Run: headless pygame with SDL's dummy video driver; simulated clock (each Clock.tick advances the game by its frame time, no real sleeping); random seed 0; keys injected as events and as key.get_pressed() state; no mouse input.
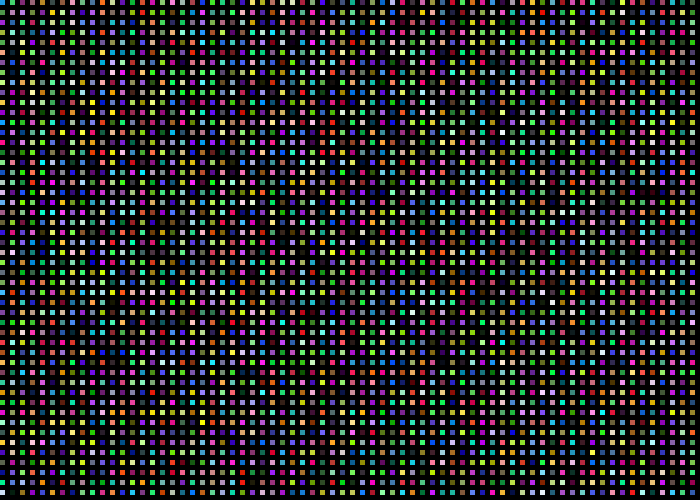
Frame 1 of 4 · flips 1–60 · no input
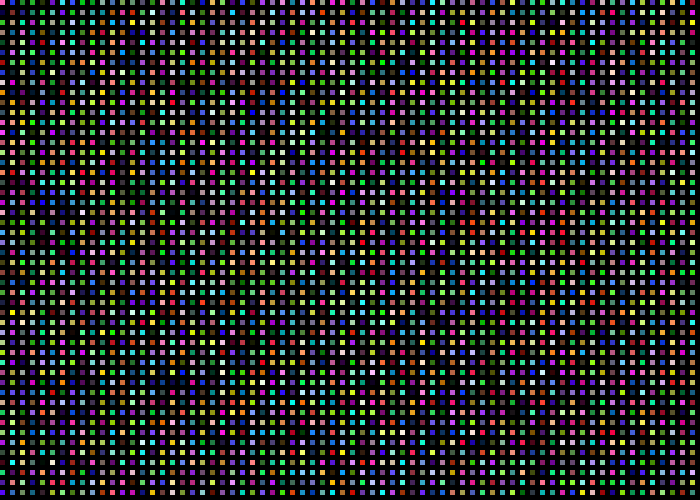
Frame 2 of 4 · flips 61–180 · tapped SPACE, RETURN · held RIGHT (→), D
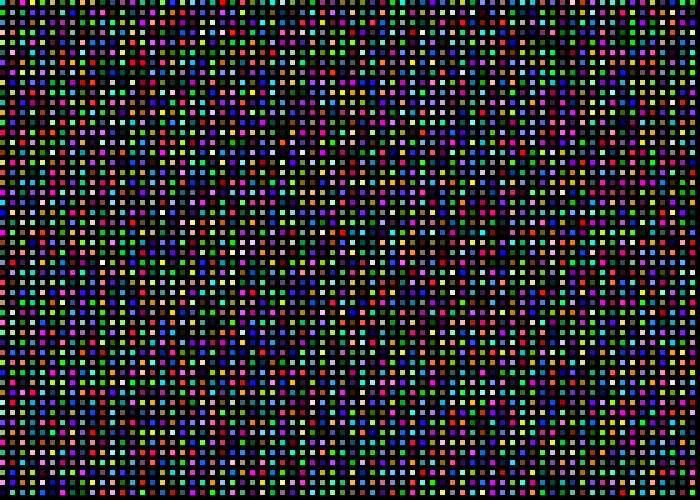
Frame 3 of 4 · flips 181–300 · held DOWN (↓), S
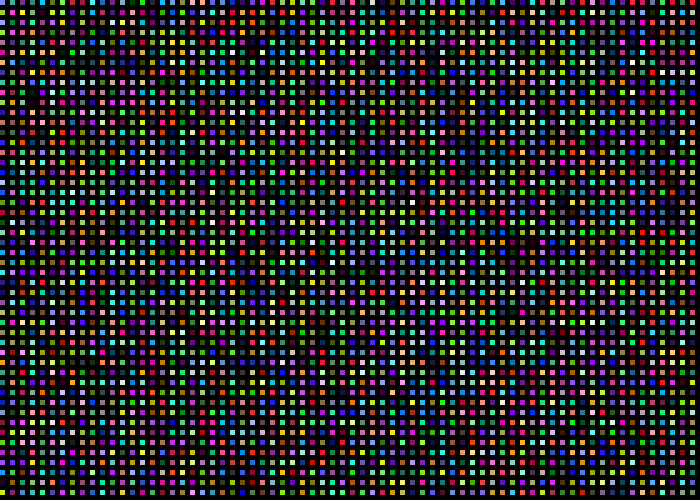
Frame 4 of 4 · flips 301–420 · held LEFT (←), A, UP (↑), W

The pygame program that drew these frames:

from random import randint

__author__ = 'Topper121'
"""
 Show how to use a sprite backed by a graphic.

 Sample Python/Pygame Programs
 Simpson College Computer Science
 http://programarcadegames.com/
 http://simpson.edu/computer-science/

 Explanation video: http://youtu.be/vRB_983kUMc
"""

import pygame
import time
from random import randrange

# Define some colors
BLACK = (0, 0, 0)
WHITE = (255, 255, 255)
GREEN = (0, 255, 0)
RED = (255, 0, 0)

pygame.init()

# Set the width and height of the screen [width, height]
size = (700, 500)
screen = pygame.display.set_mode(size)

pygame.display.set_caption("My Game")

# Loop until the user clicks the close button.
done = False

# Used to manage how fast the screen updates
clock = pygame.time.Clock()

# -------- Main Program Loop -----------
while not done:
    # --- Main event loop
    for event in pygame.event.get():
        if event.type == pygame.QUIT:
            done = True

    # --- Game logic should go here

    # --- Drawing code should go here

    # First, clear the screen to white. Don't put other drawing commands
    # above this, or they will be erased with this command.
    screen.fill(BLACK)

    for x_offset in range(0,size[0], 10):
        for y_offset in range(0, size[1], 10):
            pygame.draw.rect(screen, (randrange(0,255),randrange(0,255),randrange(0,255)) , [x_offset, y_offset, 5, 5])
            #
            #time.sleep(0.01)
            #pygame.display.flip()



    # --- Go ahead and update the screen with what we've drawn.
    pygame.display.flip()

    # --- Limit to 60 frames per second
    clock.tick(2)

# Close the window and quit.
# If you forget this line, the program will 'hang'
# on exit if running from IDLE.
pygame.quit()
